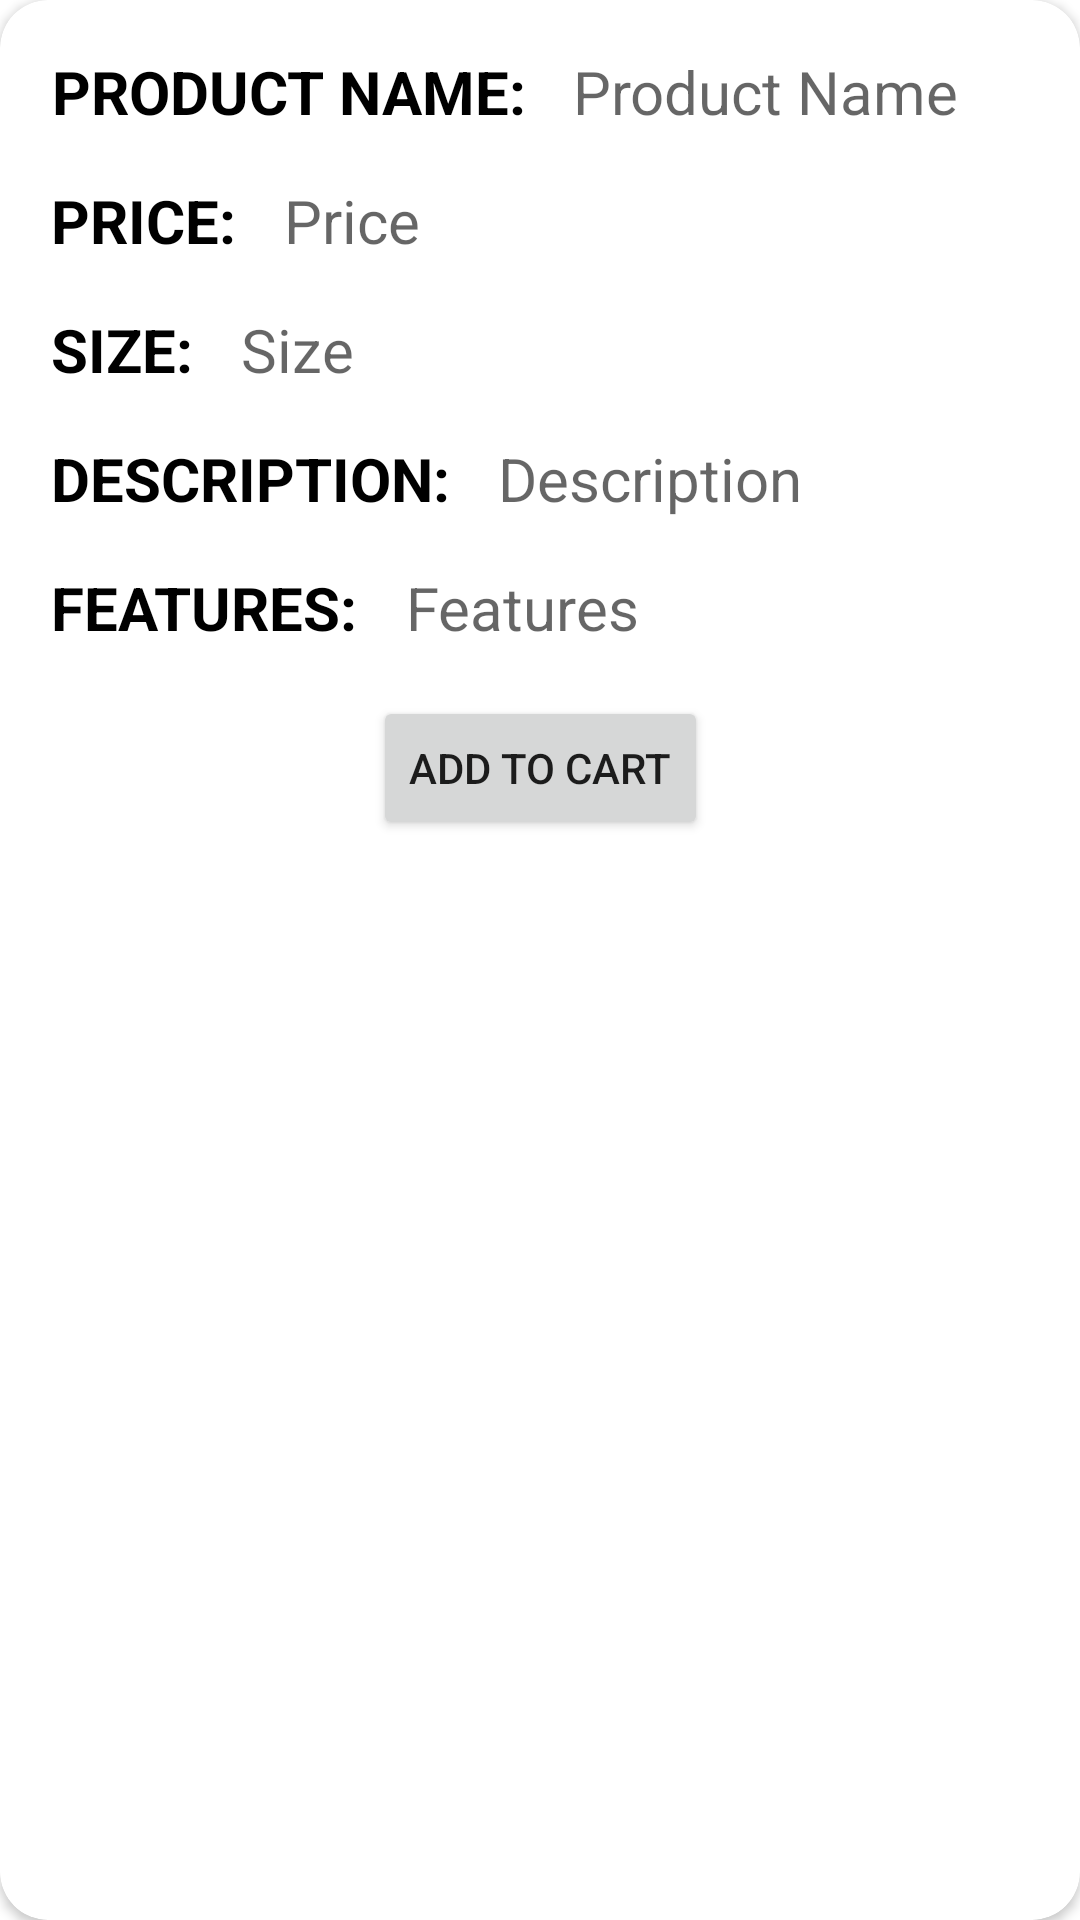

The Android layout XML behind this screen, and the referenced resources:
<!-- AndroidManifest.xml: application theme Theme.FashionStore -->
<!-- res/layout/about_product_bottom_sheet_dialog.xml -->
<?xml version="1.0" encoding="utf-8"?>
<androidx.cardview.widget.CardView xmlns:android="http://schemas.android.com/apk/res/android"
    xmlns:app="http://schemas.android.com/apk/res-auto"
    android:layout_width="match_parent"
    android:layout_height="wrap_content"
    app:layout_behavior="@string/bottom_sheet_behavior"
    app:behavior_peekHeight = "60dp"
    app:behavior_hideable = "false"
    style="@style/CustomCardView">

    <androidx.constraintlayout.widget.ConstraintLayout
        android:layout_width="match_parent"
        android:layout_height="match_parent">

        <ProgressBar
            android:id="@+id/progressBarAboutProduct"
            style="?android:attr/progressBarStyle"
            android:layout_width="wrap_content"
            android:layout_height="wrap_content"
            android:visibility="invisible"
            app:layout_constraintBottom_toBottomOf="@+id/AboutStoreScrollView"
            app:layout_constraintEnd_toEndOf="parent"
            app:layout_constraintStart_toStartOf="parent"
            app:layout_constraintTop_toTopOf="parent" />

        <ScrollView
            android:id="@+id/AboutStoreScrollView"
            android:layout_width="match_parent"
            android:layout_height="wrap_content"
            android:layout_marginStart="1dp"
            android:layout_marginTop="1dp"
            android:layout_marginEnd="1dp"
            app:layout_constraintEnd_toEndOf="parent"
            app:layout_constraintStart_toStartOf="parent"
            app:layout_constraintTop_toTopOf="parent">

            <androidx.constraintlayout.widget.ConstraintLayout
                android:layout_width="match_parent"
                android:layout_height="wrap_content">

                <TextView
                    android:id="@+id/textView2"
                    style="@style/TextViewStyle"
                    android:layout_width="wrap_content"
                    android:layout_height="wrap_content"
                    android:layout_marginStart="@dimen/default_spacing"
                    android:text="Product Name:"
                    app:layout_constraintBottom_toBottomOf="@+id/textViewAboutProductName"
                    app:layout_constraintStart_toStartOf="parent"
                    app:layout_constraintTop_toTopOf="@+id/textViewAboutProductName" />

                <TextView
                    android:id="@+id/textViewAboutProductName"
                    style="@style/SubTextViewStyle"
                    android:layout_width="0dp"
                    android:layout_height="wrap_content"
                    android:layout_marginStart="@dimen/default_spacing"
                    android:layout_marginTop="@dimen/default_spacing"
                    android:ems="10"
                    android:gravity="start|top"
                    android:hint="Product Name"
                    app:layout_constraintEnd_toEndOf="parent"
                    app:layout_constraintStart_toEndOf="@+id/textView2"
                    app:layout_constraintTop_toTopOf="parent" />

                <TextView
                    android:id="@+id/textView"
                    style="@style/TextViewStyle"
                    android:layout_width="wrap_content"
                    android:layout_height="wrap_content"
                    android:layout_marginStart="@dimen/default_spacing"
                    android:text="Price:"
                    app:layout_constraintBottom_toBottomOf="@+id/textViewAboutProductPrice"
                    app:layout_constraintStart_toStartOf="parent"
                    app:layout_constraintTop_toTopOf="@+id/textViewAboutProductPrice" />

                <TextView
                    android:id="@+id/textViewAboutProductPrice"
                    style="@style/SubTextViewStyle"
                    android:layout_width="0dp"
                    android:layout_height="wrap_content"
                    android:layout_marginStart="@dimen/default_spacing"
                    android:layout_marginTop="@dimen/default_spacing"
                    android:drawableStart="@drawable/naira_icon"
                    android:ems="10"
                    android:gravity="start|top"
                    android:hint="Price"
                    app:layout_constraintEnd_toEndOf="parent"
                    app:layout_constraintStart_toEndOf="@+id/textView"
                    app:layout_constraintTop_toBottomOf="@+id/textViewAboutProductName" />
                


                <TextView
                    android:id="@+id/textView3"
                    style="@style/TextViewStyle"
                    android:layout_width="wrap_content"
                    android:layout_height="wrap_content"
                    android:layout_marginStart="@dimen/default_spacing"
                    android:text="Size:"
                    app:layout_constraintBottom_toBottomOf="@+id/textViewAboutProductSize"
                    app:layout_constraintStart_toStartOf="parent"
                    app:layout_constraintTop_toTopOf="@+id/textViewAboutProductSize" />

                <TextView
                    android:id="@+id/textViewAboutProductSize"
                    style="@style/SubTextViewStyle"
                    android:layout_width="0dp"
                    android:layout_height="wrap_content"
                    android:layout_marginStart="@dimen/default_spacing"

                    android:layout_marginTop="@dimen/default_spacing"
                    android:ems="10"
                    android:gravity="start|top"
                    android:hint="Size"
                    android:inputType="textMultiLine"
                    app:layout_constraintEnd_toEndOf="parent"
                    app:layout_constraintStart_toEndOf="@+id/textView3"
                    app:layout_constraintTop_toBottomOf="@+id/textViewAboutProductPrice" />

                <TextView
                    android:id="@+id/textView4"
                    style="@style/TextViewStyle"
                    android:layout_width="wrap_content"
                    android:layout_height="wrap_content"
                    android:layout_marginStart="@dimen/default_spacing"
                    android:text="Description:"
                    app:layout_constraintBottom_toBottomOf="@+id/textViewAboutProductDetails"
                    app:layout_constraintStart_toStartOf="parent"
                    app:layout_constraintTop_toTopOf="@+id/textViewAboutProductDetails" />

                <TextView
                    android:id="@+id/textViewAboutProductDetails"
                    style="@style/SubTextViewStyle"
                    android:layout_width="0dp"
                    android:layout_height="wrap_content"
                    android:layout_marginStart="@dimen/default_spacing"
                    android:layout_marginTop="@dimen/default_spacing"
                    android:ems="10"
                    android:gravity="start|top"
                    android:hint="Description"
                    android:inputType="textMultiLine"
                    app:layout_constraintEnd_toEndOf="parent"
                    app:layout_constraintStart_toEndOf="@+id/textView4"
                    app:layout_constraintTop_toBottomOf="@+id/textViewAboutProductSize" />

                <TextView
                    android:id="@+id/textView5"
                    style="@style/TextViewStyle"
                    android:layout_width="wrap_content"
                    android:layout_height="wrap_content"
                    android:layout_marginStart="@dimen/default_spacing"
                    android:text="Features:"
                    app:layout_constraintBottom_toBottomOf="@+id/textViewAboutProductFeatures"
                    app:layout_constraintStart_toStartOf="parent"
                    app:layout_constraintTop_toTopOf="@+id/textViewAboutProductFeatures" />

                <TextView
                    android:id="@+id/textViewAboutProductFeatures"
                    style="@style/SubTextViewStyle"
                    android:layout_width="0dp"
                    android:layout_height="wrap_content"
                    android:layout_marginStart="@dimen/default_spacing"
                    android:layout_marginTop="@dimen/default_spacing"
                    android:ems="10"
                    android:gravity="start|top"
                    android:hint="Features"
                    android:inputType="textMultiLine"
                    app:layout_constraintEnd_toEndOf="parent"
                    app:layout_constraintStart_toEndOf="@+id/textView5"
                    app:layout_constraintTop_toBottomOf="@+id/textViewAboutProductDetails" />

                <Button
                    android:id="@+id/buttonAboutProductAddToCart"
                    android:layout_width="wrap_content"
                    android:layout_height="wrap_content"
                    android:layout_marginTop="@dimen/default_spacing"
                    android:text="ADD TO CART"
                    app:layout_constraintEnd_toEndOf="parent"
                    app:layout_constraintStart_toStartOf="parent"
                    app:layout_constraintTop_toBottomOf="@+id/textViewAboutProductFeatures" />


            </androidx.constraintlayout.widget.ConstraintLayout>
        </ScrollView>

    </androidx.constraintlayout.widget.ConstraintLayout>


</androidx.cardview.widget.CardView>
<!-- resources referenced by this layout -->
<resources>
  <dimen name="default_spacing">16dp</dimen>
  <!-- drawable naira_icon (drawable) -->
  <?xml version="1.0" encoding="utf-8"?>
  <layer-list xmlns:android="http://schemas.android.com/apk/res/android"
      xmlns:app="http://schemas.android.com/apk/res-auto">
  
      <item android:drawable="@drawable/naira"
          android:width="24dp"
          android:height="24dp" />
  
  </layer-list>
  <style name="CustomCardView" parent="@style/CardView">
          <item name="cardCornerRadius">16dp</item>
          <item name="backgroundColor">@color/white</item>
      </style>
  <style name="SubTextViewStyle" parent="@style/Widget.AppCompat.TextView">
          <item name="android:textSize">20dp</item>
          <item name="android:textColor">@color/TextColor</item>
          <item name="android:textStyle">normal</item>
          <item name="android:gravity">center</item>
          <item name="font">@font/amaranth</item>
      </style>
  <style name="TextViewStyle" parent="@style/Widget.AppCompat.TextView">
          <item name="android:textSize">20dp</item>
          <item name="android:textColor">@color/TextColor</item>
          <item name="android:textStyle">bold</item>
          <item name="textAllCaps">true</item>
          <item name="android:gravity">center</item>
          <item name="font">@font/archivo_black</item>
      </style>
  <style name="Theme.FashionStore" parent="Theme.MaterialComponents.Light.NoActionBar">
          
          <item name="colorPrimary">@color/colorPrimary</item>
          <item name="colorPrimaryVariant">#0AA1DD</item>
          <item name="colorOnPrimary">@color/white</item>
          
          <item name="colorSecondary">#79DAE8</item>
          <item name="colorSecondaryVariant">#E8F9FD</item>
          <item name="colorOnSecondary">#112B3C</item>
          
          <item name="android:statusBarColor" tools:targetApi="l">?attr/colorPrimaryVariant</item>
          
      </style>
  <color name="white">#FFFFFFFF</color>
  <color name="TextColor">#000000</color>
  <color name="colorPrimary">#2155CD</color>
</resources>
